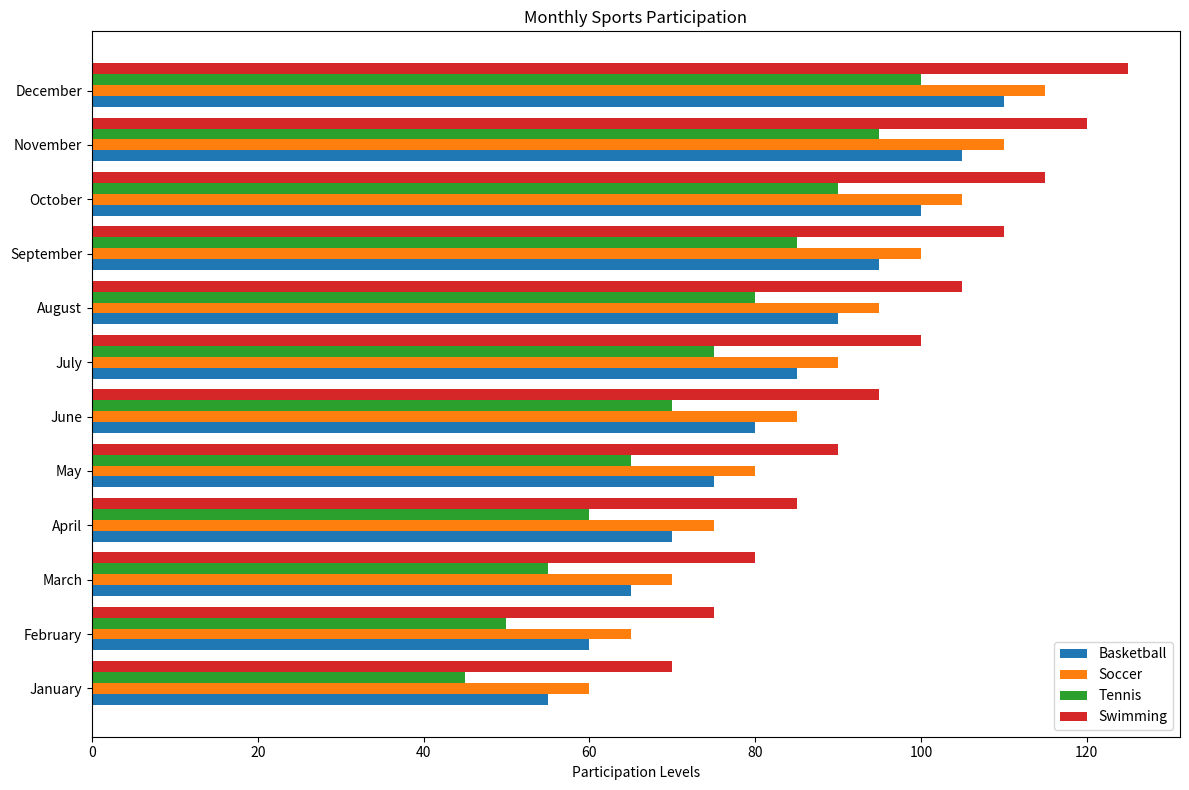

Write Python code to recreate this figure.

import matplotlib.pyplot as plt

months = ['January', 'February', 'March', 'April', 'May', 'June',
          'July', 'August', 'September', 'October', 'November', 'December']
basketball = [55, 60, 65, 70, 75, 80, 85, 90, 95, 100, 105, 110]
soccer = [60, 65, 70, 75, 80, 85, 90, 95, 100, 105, 110, 115]
tennis = [45, 50, 55, 60, 65, 70, 75, 80, 85, 90, 95, 100]
swimming = [70, 75, 80, 85, 90, 95, 100, 105, 110, 115, 120, 125]

fig, ax = plt.subplots(figsize=(12, 8))

bar_height = 0.2
bar_locations_basketball = range(len(basketball))
bar_locations_soccer = [x + bar_height for x in bar_locations_basketball]
bar_locations_tennis = [x + bar_height for x in bar_locations_soccer]
bar_locations_swimming = [x + bar_height for x in bar_locations_tennis]

bars1 = ax.barh(bar_locations_basketball, basketball, bar_height, label='Basketball', color='#1f77b4')
bars2 = ax.barh(bar_locations_soccer, soccer, bar_height, label='Soccer', color='#ff7f0e')
bars3 = ax.barh(bar_locations_tennis, tennis, bar_height, label='Tennis', color='#2ca02c')
bars4 = ax.barh(bar_locations_swimming, swimming, bar_height, label='Swimming', color='#d62728')

ax.set_yticks([r + bar_height for r in range(len(basketball))])
ax.set_yticklabels(months)

plt.xlabel('Participation Levels')
plt.title('Monthly Sports Participation')
ax.legend(loc='lower right')

plt.tight_layout()
plt.show()